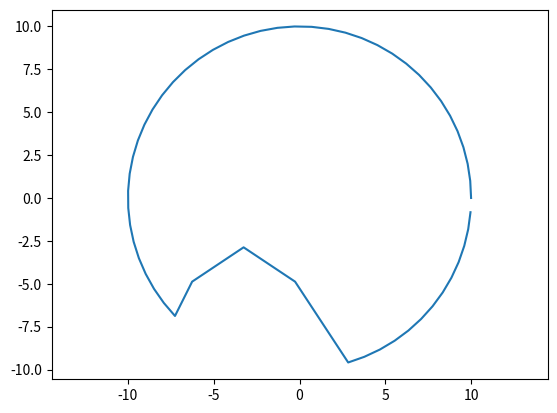

Recreate this plot in Python.
import matplotlib.pyplot as plt
import numpy as np

def fit_circle(x, y):
    x = np.array(x)
    y = np.array(y)
    X = np.square(x) + np.square(y)


if __name__ == "__main__":
    x = []
    y = []

    radius = 10
    for angle in np.arange(0.0, 2.0 * np.pi * 0 + 4.0, step=0.1):
        x.append(radius * np.cos(angle))
        y.append(radius * np.sin(angle))

    x.append(x[-1] + 1)
    y.append(y[-1] + 2)

    x.append(x[-1] + 3)
    y.append(y[-1] + 2)

    x.append(x[-1] + 3)
    y.append(y[-1] - 2)

    for angle in np.arange(5.0, 2.0 * np.pi, step=0.1):
        x.append(radius * np.cos(angle))
        y.append(radius * np.sin(angle))

    plt.plot(x, y)
    plt.show()
    plt.axis("equal")